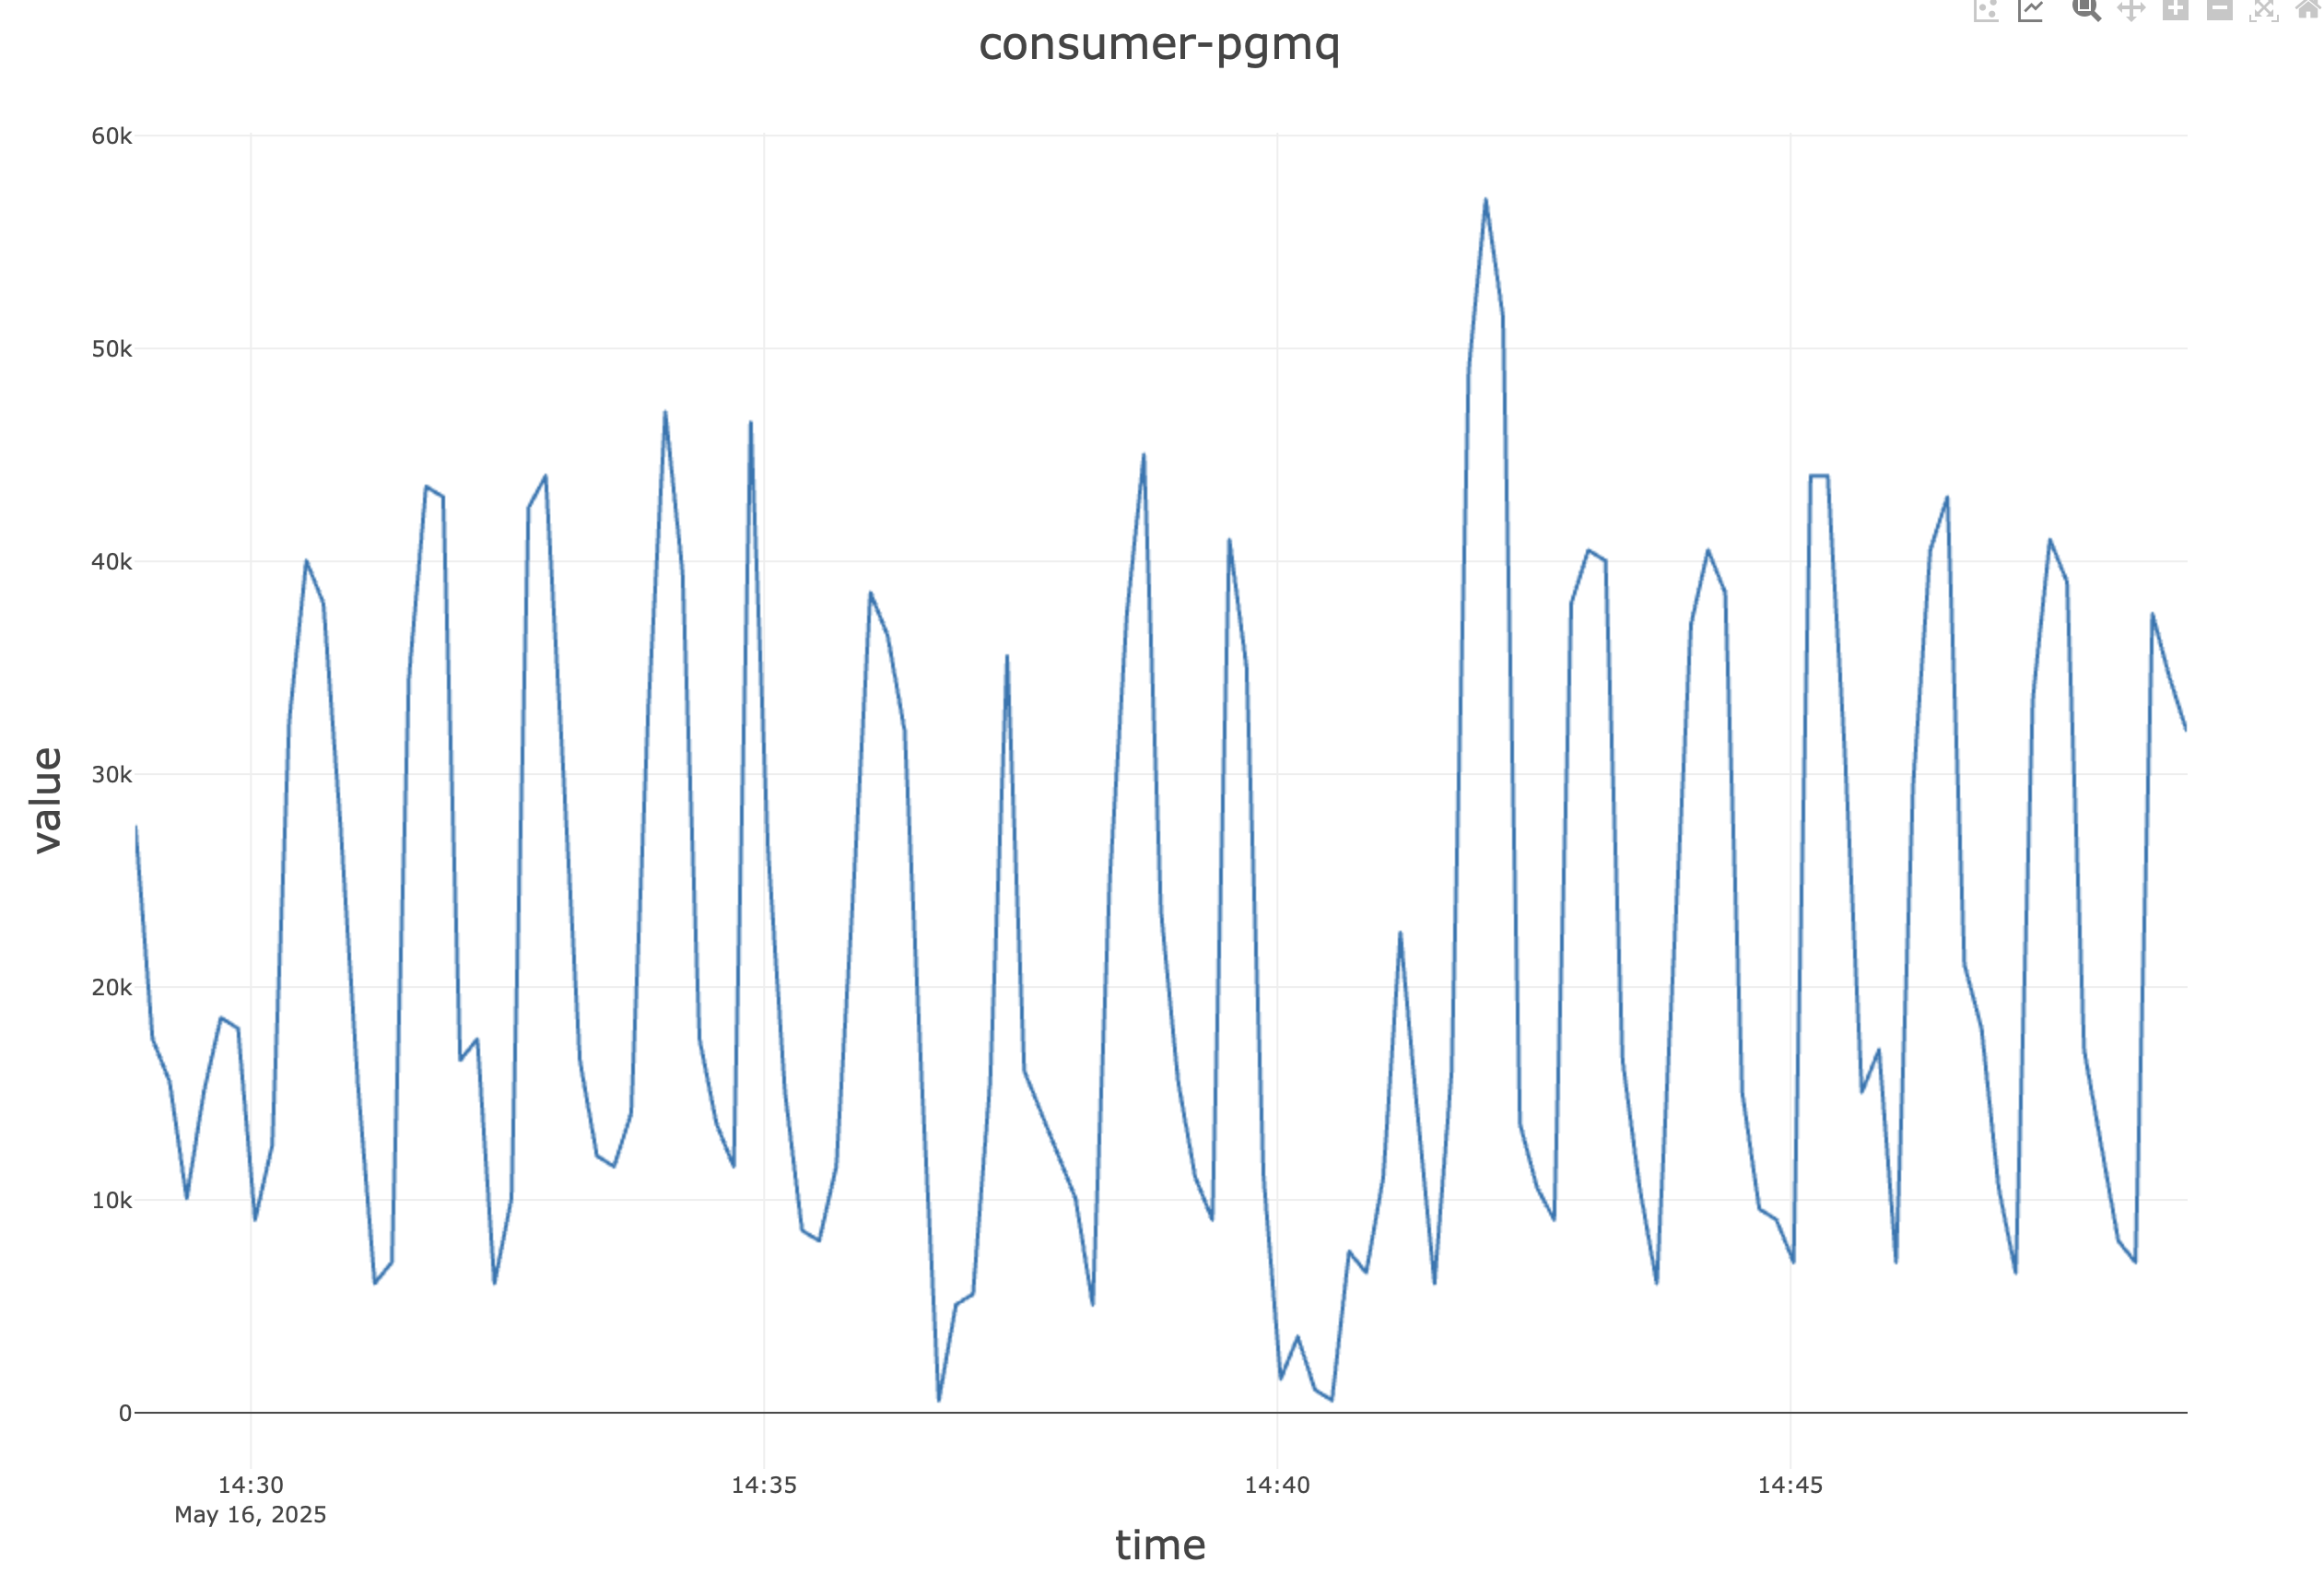

Data behind this chart, as committed beside it:
time, client, queue, value, total
2025-05-16T14:28:51.943Z, pgmq-1, test_queue_0, 27500, 27500
2025-05-16T14:29:01.942Z, pgmq-1, test_queue_0, 17500, 45000
2025-05-16T14:29:11.943Z, pgmq-1, test_queue_0, 15500, 60500
2025-05-16T14:29:21.943Z, pgmq-1, test_queue_0, 10000, 70500
2025-05-16T14:29:31.944Z, pgmq-1, test_queue_0, 15000, 85500
2025-05-16T14:29:41.944Z, pgmq-1, test_queue_0, 18500, 104000
2025-05-16T14:29:51.944Z, pgmq-1, test_queue_0, 18000, 122000
2025-05-16T14:30:01.945Z, pgmq-1, test_queue_0, 9000, 131000
2025-05-16T14:30:11.945Z, pgmq-1, test_queue_0, 12500, 143500
2025-05-16T14:30:21.945Z, pgmq-1, test_queue_0, 32500, 176000
2025-05-16T14:30:31.946Z, pgmq-1, test_queue_0, 40000, 216000
2025-05-16T14:30:41.947Z, pgmq-1, test_queue_0, 38000, 254000
2025-05-16T14:30:51.948Z, pgmq-1, test_queue_0, 27500, 281500
2025-05-16T14:31:01.949Z, pgmq-1, test_queue_0, 15500, 297000
2025-05-16T14:31:11.948Z, pgmq-1, test_queue_0, 6000, 303000
2025-05-16T14:31:21.949Z, pgmq-1, test_queue_0, 7000, 310000
2025-05-16T14:31:31.950Z, pgmq-1, test_queue_0, 34500, 344500
2025-05-16T14:31:41.950Z, pgmq-1, test_queue_0, 43500, 388000
2025-05-16T14:31:51.950Z, pgmq-1, test_queue_0, 43000, 431000
2025-05-16T14:32:01.950Z, pgmq-1, test_queue_0, 16500, 447500
2025-05-16T14:32:11.950Z, pgmq-1, test_queue_0, 17500, 465000
2025-05-16T14:32:21.951Z, pgmq-1, test_queue_0, 6000, 471000
2025-05-16T14:32:31.951Z, pgmq-1, test_queue_0, 10000, 481000
2025-05-16T14:32:41.951Z, pgmq-1, test_queue_0, 42500, 523500
2025-05-16T14:32:51.952Z, pgmq-1, test_queue_0, 44000, 567500
2025-05-16T14:33:01.951Z, pgmq-1, test_queue_0, 30500, 598000
2025-05-16T14:33:11.951Z, pgmq-1, test_queue_0, 16500, 614500
2025-05-16T14:33:21.951Z, pgmq-1, test_queue_0, 12000, 626500
2025-05-16T14:33:31.952Z, pgmq-1, test_queue_0, 11500, 638000
2025-05-16T14:33:41.951Z, pgmq-1, test_queue_0, 14000, 652000
2025-05-16T14:33:51.952Z, pgmq-1, test_queue_0, 33000, 685000
2025-05-16T14:34:01.952Z, pgmq-1, test_queue_0, 47000, 732000
2025-05-16T14:34:11.952Z, pgmq-1, test_queue_0, 39500, 771500
2025-05-16T14:34:21.952Z, pgmq-1, test_queue_0, 17500, 789000
2025-05-16T14:34:31.953Z, pgmq-1, test_queue_0, 13500, 802500
2025-05-16T14:34:41.953Z, pgmq-1, test_queue_0, 11500, 814000
2025-05-16T14:34:51.953Z, pgmq-1, test_queue_0, 46500, 860500
2025-05-16T14:35:01.953Z, pgmq-1, test_queue_0, 26500, 887000
2025-05-16T14:35:11.953Z, pgmq-1, test_queue_0, 15000, 902000
2025-05-16T14:35:21.956Z, pgmq-1, test_queue_0, 8500, 910500
2025-05-16T14:35:31.956Z, pgmq-1, test_queue_0, 8000, 918500
2025-05-16T14:35:41.956Z, pgmq-1, test_queue_0, 11500, 930000
2025-05-16T14:35:51.958Z, pgmq-1, test_queue_0, 24500, 954500
2025-05-16T14:36:01.959Z, pgmq-1, test_queue_0, 38500, 993000
2025-05-16T14:36:11.959Z, pgmq-1, test_queue_0, 36500, 1029500
2025-05-16T14:36:21.959Z, pgmq-1, test_queue_0, 32000, 1061500
2025-05-16T14:36:31.959Z, pgmq-1, test_queue_0, 15500, 1077000
2025-05-16T14:36:41.962Z, pgmq-1, test_queue_0, 500, 1077500
2025-05-16T14:36:51.962Z, pgmq-1, test_queue_0, 5000, 1082500
2025-05-16T14:37:01.963Z, pgmq-1, test_queue_0, 5500, 1088000
2025-05-16T14:37:11.963Z, pgmq-1, test_queue_0, 15500, 1103500
2025-05-16T14:37:21.964Z, pgmq-1, test_queue_0, 35500, 1139000
2025-05-16T14:37:31.964Z, pgmq-1, test_queue_0, 16000, 1155000
2025-05-16T14:37:41.964Z, pgmq-1, test_queue_0, 14000, 1169000
2025-05-16T14:37:51.965Z, pgmq-1, test_queue_0, 12000, 1181000
2025-05-16T14:38:01.965Z, pgmq-1, test_queue_0, 10000, 1191000
2025-05-16T14:38:11.966Z, pgmq-1, test_queue_0, 5000, 1196000
2025-05-16T14:38:21.965Z, pgmq-1, test_queue_0, 25000, 1221000
2025-05-16T14:38:31.965Z, pgmq-1, test_queue_0, 37500, 1258500
2025-05-16T14:38:41.965Z, pgmq-1, test_queue_0, 45000, 1303500
... 61 more rows
